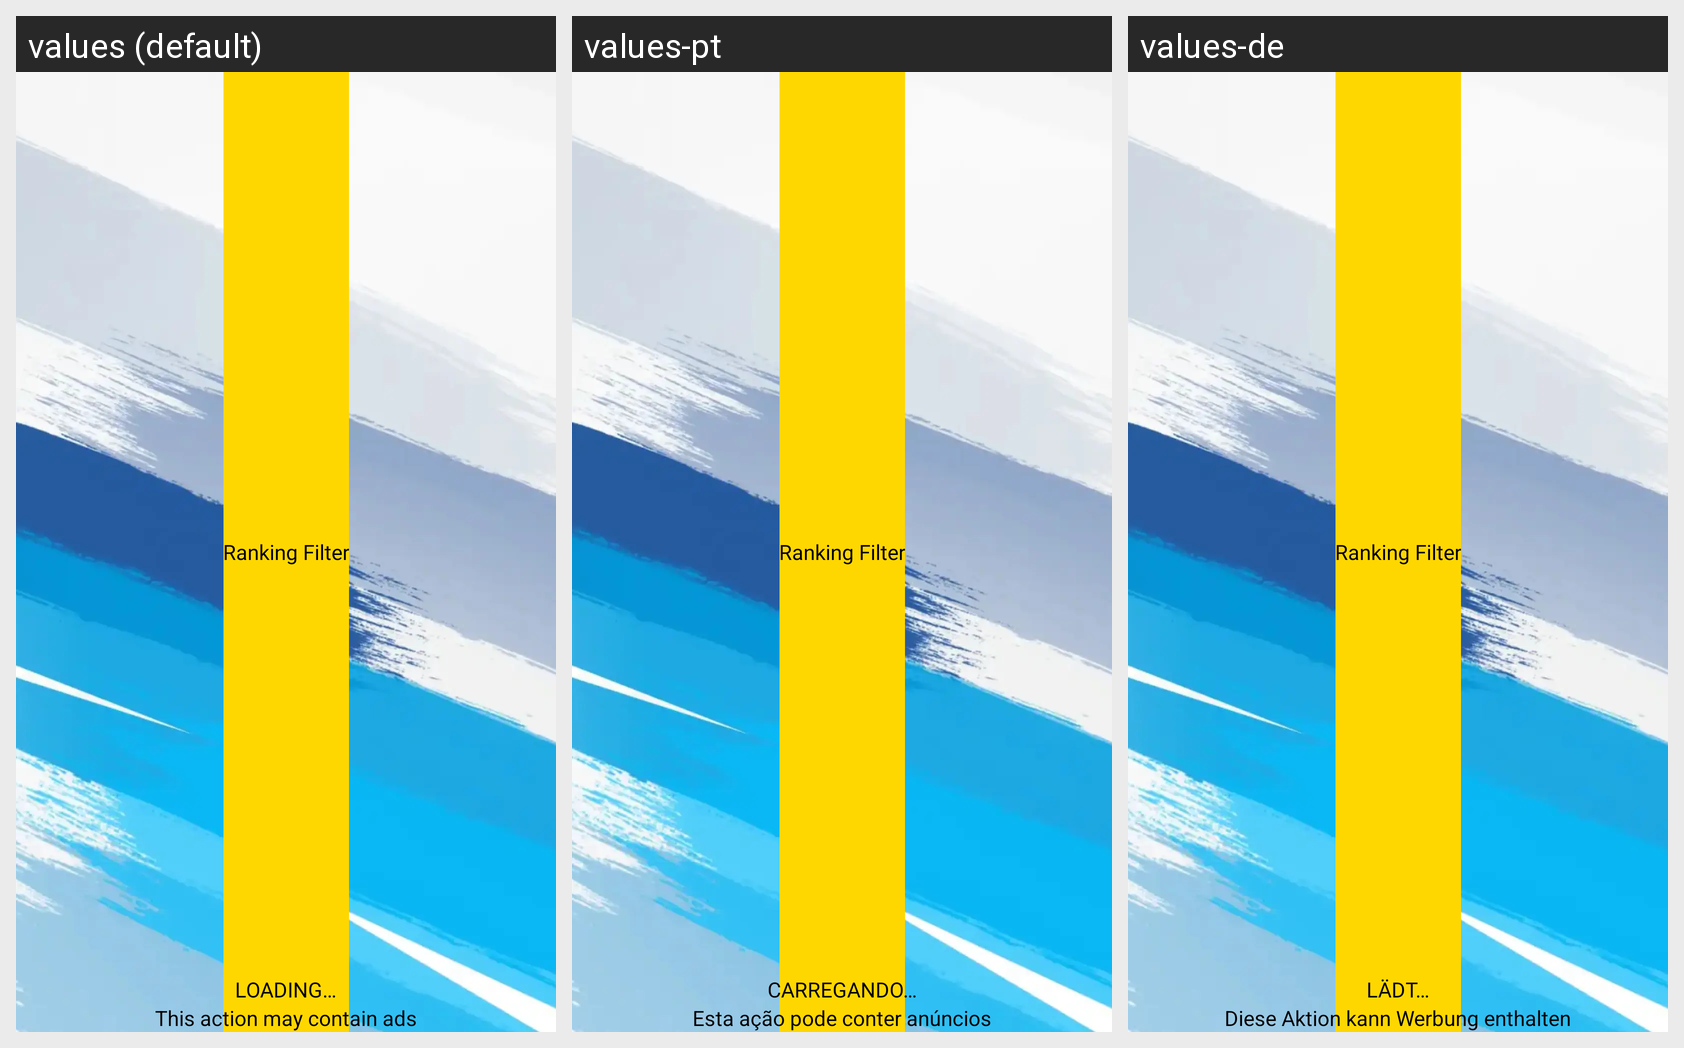

The same Android screen rendered under several of its app's locales, left to right. List the strings drawn on it with the default value and each locale's translation.
Android screen res/layout/fragment_splash.xml rendered under 3 locales, left to right: values (default), values-pt, values-de. Device: Nexus 5 (rendered at 1080×1920; each locale shown at half size, 540×960, under a caption strip naming it); theme Theme.RankingFilter.
Other locales in the repository, not shown: values-es, values-fr, values-vi.
Strings drawn on this screen, with the default value and each locale's value (text and hints the layout hard-codes, and strings that could not be matched under every locale, appear in the picture but are not listed):

loading
  values: LOADING…
  values-pt: CARREGANDO…
  values-de: LÄDT…

this_action_may_contain_ads
  values: This action may contain ads
  values-pt: Esta ação pode conter anúncios
  values-de: Diese Aktion kann Werbung enthalten
